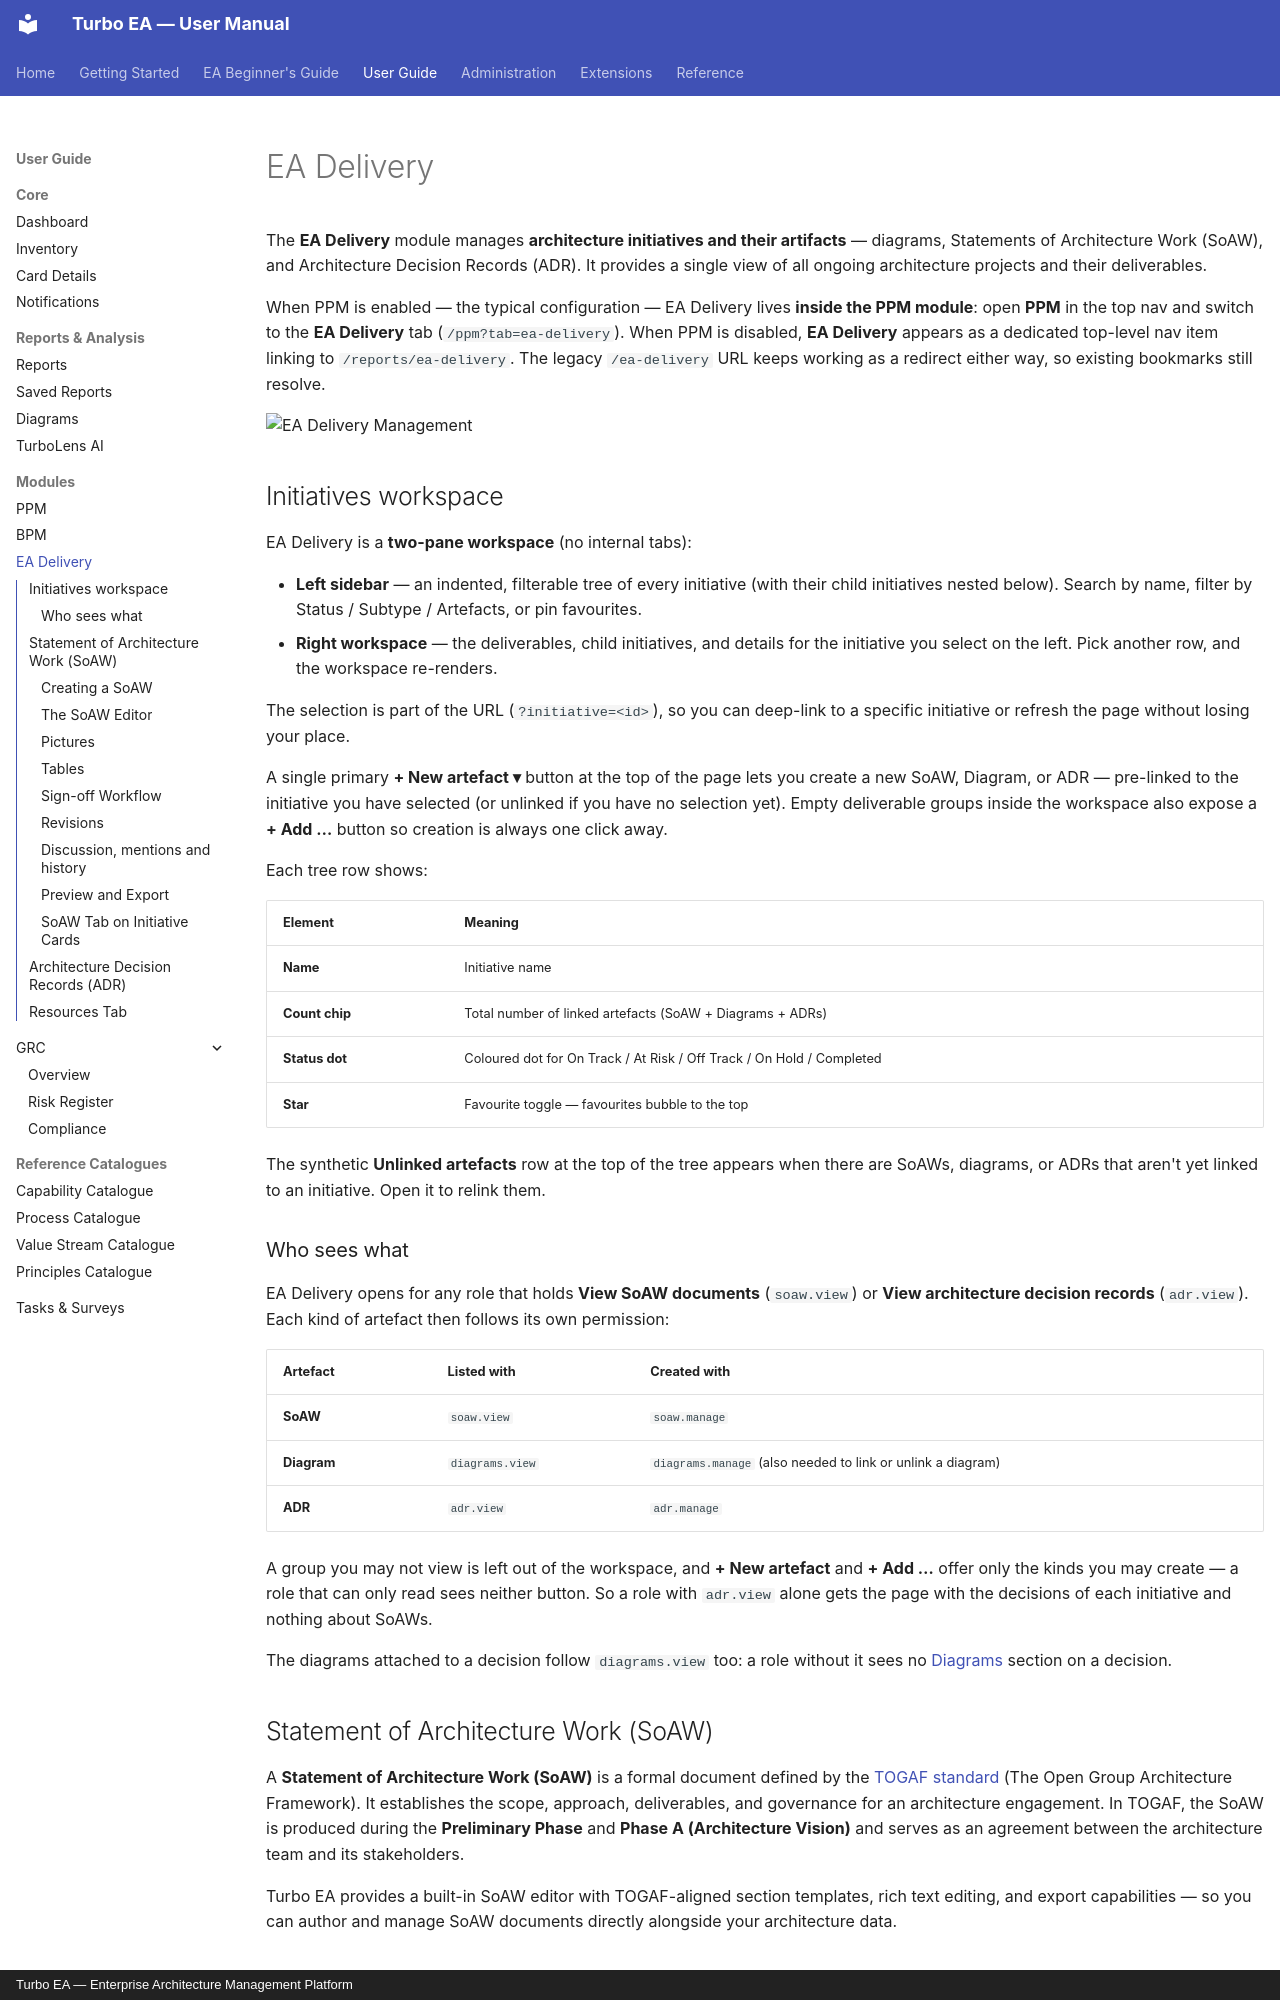

repository: vincentmakes/turbo-ea · page: guide/delivery/index.html · generator: mkdocs · copyright: Turbo EA — Enterprise Architecture Management Platform

# EA Delivery

The **EA Delivery** module manages **architecture initiatives and their artifacts** — diagrams, Statements of Architecture Work (SoAW), and Architecture Decision Records (ADR). It provides a single view of all ongoing architecture projects and their deliverables.

When PPM is enabled — the typical configuration — EA Delivery lives **inside the PPM module**: open **PPM** in the top nav and switch to the **EA Delivery** tab (`/ppm?tab=ea-delivery`). When PPM is disabled, **EA Delivery** appears as a dedicated top-level nav item linking to `/reports/ea-delivery`. The legacy `/ea-delivery` URL keeps working as a redirect either way, so existing bookmarks still resolve.

![EA Delivery Management](../assets/img/en/17_ea_delivery.png)

## Initiatives workspace

EA Delivery is a **two-pane workspace** (no internal tabs):

- **Left sidebar** — an indented, filterable tree of every initiative (with their child initiatives nested below). Search by name, filter by Status / Subtype / Artefacts, or pin favourites.
- **Right workspace** — the deliverables, child initiatives, and details for the initiative you select on the left. Pick another row, and the workspace re-renders.

The selection is part of the URL (`?initiative=<id>`), so you can deep-link to a specific initiative or refresh the page without losing your place.

A single primary **+ New artefact ▾** button at the top of the page lets you create a new SoAW, Diagram, or ADR — pre-linked to the initiative you have selected (or unlinked if you have no selection yet). Empty deliverable groups inside the workspace also expose a **+ Add …** button so creation is always one click away.

Each tree row shows:

| Element | Meaning |
|---------|---------|
| **Name** | Initiative name |
| **Count chip** | Total number of linked artefacts (SoAW + Diagrams + ADRs) |
| **Status dot** | Coloured dot for On Track / At Risk / Off Track / On Hold / Completed |
| **Star** | Favourite toggle — favourites bubble to the top |

The synthetic **Unlinked artefacts** row at the top of the tree appears when there are SoAWs, diagrams, or ADRs that aren't yet linked to an initiative. Open it to relink them.

### Who sees what

EA Delivery opens for any role that holds **View SoAW documents** (`soaw.view`) or **View architecture decision records** (`adr.view`). Each kind of artefact then follows its own permission:

| Artefact | Listed with | Created with |
|----------|-------------|--------------|
| **SoAW** | `soaw.view` | `soaw.manage` |
| **Diagram** | `diagrams.view` | `diagrams.manage` (also needed to link or unlink a diagram) |
| **ADR** | `adr.view` | `adr.manage` |

A group you may not view is left out of the workspace, and **+ New artefact** and **+ Add …** offer only the kinds you may create — a role that can only read sees neither button. So a role with `adr.view` alone gets the page with the decisions of each initiative and nothing about SoAWs.

The diagrams attached to a decision follow `diagrams.view` too: a role without it sees no [Diagrams](grc.md#decision-diagrams) section on a decision.

## Statement of Architecture Work (SoAW)

A **Statement of Architecture Work (SoAW)** is a formal document defined by the [TOGAF standard](https://pubs.opengroup.org/togaf-standard/) (The Open Group Architecture Framework). It establishes the scope, approach, deliverables, and governance for an architecture engagement. In TOGAF, the SoAW is produced during the **Preliminary Phase** and **Phase A (Architecture Vision)** and serves as an agreement between the architecture team and its stakeholders.

Turbo EA provides a built-in SoAW editor with TOGAF-aligned section templates, rich text editing, and export capabilities — so you can author and manage SoAW documents directly alongside your architecture data.

### Creating a SoAW

1. Select the initiative on the left (optional — you can also create an unlinked SoAW).
2. Click **+ New artefact ▾** at the top of the page (or the **+ Add** button inside the *Deliverables* section) and choose **New Statement of Architecture Work**.
3. Enter the document title.
4. The editor opens with **pre-built section templates** based on the TOGAF standard.
